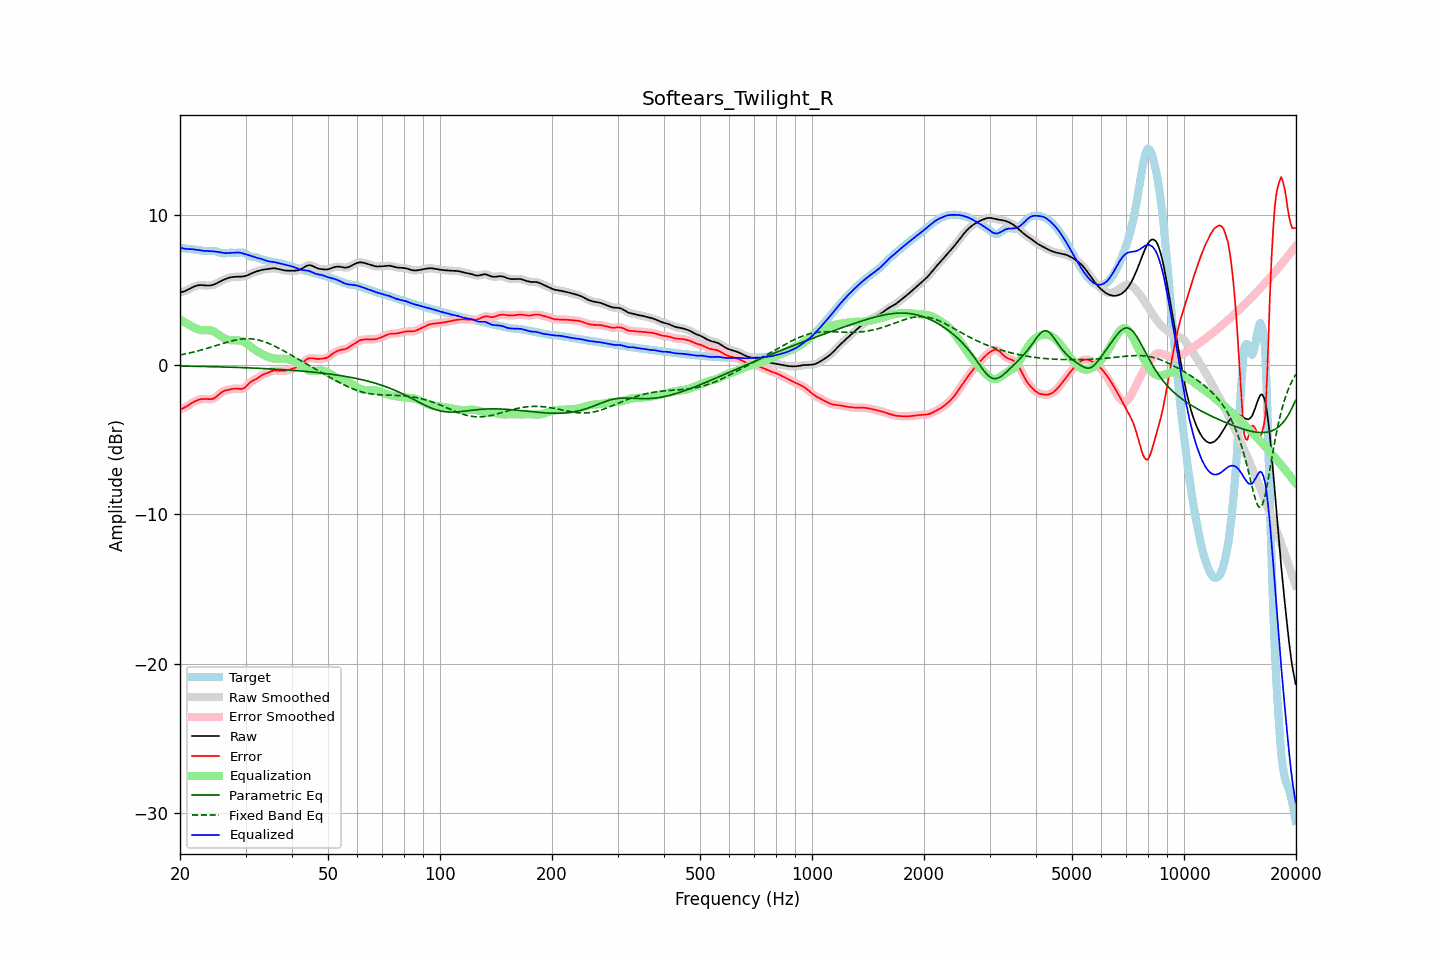

Source data for this figure (header and first rows):
frequency, raw, error, smoothed, error_smoothed, equalization, parametric_eq, fixed_band_eq, equalized_raw, equalized_smoothed, target
20.00, 4.82, -3.00, 4.82, -3.00, 3.04, -0.09, 0.65, 7.86, 7.86, 7.82
20.20, 4.85, -2.96, 4.85, -2.96, 2.97, -0.09, 0.67, 7.81, 7.81, 7.81
20.40, 4.88, -2.91, 4.88, -2.91, 2.90, -0.09, 0.69, 7.78, 7.78, 7.80
20.61, 4.92, -2.86, 4.93, -2.86, 2.83, -0.09, 0.71, 7.76, 7.76, 7.78
20.81, 4.97, -2.80, 4.97, -2.80, 2.77, -0.10, 0.74, 7.74, 7.74, 7.77
21.02, 5.03, -2.73, 5.03, -2.73, 2.71, -0.10, 0.76, 7.74, 7.74, 7.76
21.23, 5.08, -2.66, 5.08, -2.66, 2.65, -0.10, 0.78, 7.73, 7.73, 7.74
21.44, 5.14, -2.59, 5.14, -2.59, 2.59, -0.10, 0.81, 7.73, 7.73, 7.73
21.66, 5.19, -2.53, 5.19, -2.53, 2.53, -0.10, 0.83, 7.72, 7.72, 7.72
21.87, 5.24, -2.47, 5.24, -2.47, 2.47, -0.11, 0.86, 7.71, 7.71, 7.71
22.09, 5.28, -2.42, 5.28, -2.41, 2.42, -0.11, 0.89, 7.69, 7.69, 7.69
22.31, 5.31, -2.37, 5.31, -2.37, 2.37, -0.11, 0.92, 7.68, 7.68, 7.68
22.54, 5.32, -2.33, 5.32, -2.33, 2.34, -0.11, 0.95, 7.67, 7.67, 7.66
22.76, 5.33, -2.31, 5.33, -2.31, 2.32, -0.12, 0.98, 7.65, 7.65, 7.64
22.99, 5.32, -2.29, 5.32, -2.30, 2.31, -0.12, 1.01, 7.63, 7.63, 7.62
23.22, 5.31, -2.29, 5.31, -2.29, 2.30, -0.12, 1.04, 7.62, 7.62, 7.60
23.45, 5.30, -2.30, 5.30, -2.30, 2.31, -0.12, 1.07, 7.61, 7.61, 7.60
23.69, 5.30, -2.30, 5.30, -2.30, 2.31, -0.13, 1.10, 7.60, 7.60, 7.60
23.92, 5.30, -2.31, 5.30, -2.31, 2.30, -0.13, 1.13, 7.60, 7.60, 7.61
24.16, 5.31, -2.31, 5.31, -2.31, 2.29, -0.13, 1.17, 7.60, 7.60, 7.61
24.40, 5.33, -2.29, 5.33, -2.29, 2.26, -0.13, 1.20, 7.59, 7.59, 7.62
24.65, 5.36, -2.26, 5.36, -2.25, 2.22, -0.14, 1.23, 7.58, 7.58, 7.62
24.89, 5.40, -2.19, 5.41, -2.19, 2.16, -0.14, 1.27, 7.57, 7.57, 7.60
25.14, 5.46, -2.11, 5.46, -2.11, 2.09, -0.14, 1.30, 7.55, 7.55, 7.57
25.39, 5.52, -2.01, 5.52, -2.01, 2.02, -0.14, 1.33, 7.54, 7.54, 7.53
25.65, 5.57, -1.92, 5.57, -1.92, 1.94, -0.15, 1.37, 7.52, 7.52, 7.49
25.91, 5.63, -1.84, 5.63, -1.84, 1.87, -0.15, 1.40, 7.50, 7.50, 7.46
26.16, 5.67, -1.77, 5.67, -1.78, 1.80, -0.15, 1.43, 7.48, 7.48, 7.45
26.43, 5.72, -1.73, 5.72, -1.73, 1.75, -0.16, 1.47, 7.47, 7.47, 7.45
26.69, 5.76, -1.71, 5.76, -1.70, 1.70, -0.16, 1.50, 7.46, 7.47, 7.47
26.96, 5.80, -1.68, 5.80, -1.68, 1.67, -0.16, 1.53, 7.47, 7.47, 7.48
27.23, 5.84, -1.66, 5.83, -1.66, 1.65, -0.17, 1.56, 7.48, 7.48, 7.50
27.50, 5.86, -1.64, 5.86, -1.64, 1.63, -0.17, 1.59, 7.49, 7.49, 7.49
27.77, 5.87, -1.62, 5.87, -1.62, 1.63, -0.17, 1.61, 7.50, 7.50, 7.49
28.05, 5.88, -1.60, 5.88, -1.60, 1.63, -0.18, 1.64, 7.50, 7.50, 7.48
28.33, 5.88, -1.60, 5.88, -1.60, 1.63, -0.18, 1.66, 7.51, 7.51, 7.48
28.62, 5.88, -1.61, 5.88, -1.61, 1.62, -0.19, 1.68, 7.51, 7.51, 7.49
28.90, 5.89, -1.62, 5.89, -1.62, 1.61, -0.19, 1.70, 7.50, 7.50, 7.51
29.19, 5.89, -1.62, 5.89, -1.62, 1.59, -0.19, 1.71, 7.48, 7.48, 7.51
29.48, 5.90, -1.61, 5.90, -1.60, 1.56, -0.20, 1.72, 7.45, 7.46, 7.51
29.78, 5.92, -1.55, 5.92, -1.55, 1.50, -0.20, 1.73, 7.42, 7.42, 7.47
30.08, 5.94, -1.47, 5.95, -1.47, 1.44, -0.21, 1.74, 7.39, 7.39, 7.42
30.38, 5.99, -1.36, 5.99, -1.36, 1.37, -0.21, 1.74, 7.35, 7.36, 7.35
30.68, 6.04, -1.25, 6.03, -1.26, 1.29, -0.21, 1.73, 7.32, 7.32, 7.28
30.99, 6.09, -1.16, 6.09, -1.16, 1.20, -0.22, 1.73, 7.29, 7.29, 7.24
31.30, 6.13, -1.09, 6.13, -1.09, 1.12, -0.22, 1.72, 7.25, 7.25, 7.22
31.61, 6.18, -1.04, 6.18, -1.04, 1.04, -0.23, 1.71, 7.22, 7.22, 7.21
31.93, 6.22, -0.99, 6.22, -0.98, 0.96, -0.23, 1.69, 7.18, 7.18, 7.20
32.24, 6.25, -0.92, 6.25, -0.92, 0.90, -0.24, 1.67, 7.15, 7.15, 7.17
32.57, 6.28, -0.85, 6.28, -0.85, 0.84, -0.24, 1.65, 7.12, 7.12, 7.14
32.89, 6.32, -0.77, 6.32, -0.77, 0.78, -0.25, 1.62, 7.09, 7.09, 7.09
33.22, 6.34, -0.70, 6.34, -0.71, 0.72, -0.25, 1.59, 7.06, 7.06, 7.04
33.55, 6.36, -0.65, 6.36, -0.65, 0.66, -0.26, 1.55, 7.03, 7.03, 7.01
33.89, 6.38, -0.61, 6.38, -0.61, 0.61, -0.26, 1.51, 6.99, 6.99, 6.99
34.23, 6.39, -0.57, 6.40, -0.57, 0.55, -0.27, 1.48, 6.95, 6.95, 6.97
34.57, 6.41, -0.53, 6.41, -0.52, 0.51, -0.27, 1.43, 6.92, 6.92, 6.94
34.92, 6.43, -0.47, 6.43, -0.48, 0.47, -0.28, 1.39, 6.90, 6.90, 6.90
35.27, 6.44, -0.43, 6.44, -0.43, 0.44, -0.29, 1.34, 6.89, 6.89, 6.87
35.62, 6.45, -0.39, 6.45, -0.40, 0.42, -0.29, 1.29, 6.87, 6.87, 6.85
35.97, 6.45, -0.38, 6.45, -0.39, 0.41, -0.30, 1.24, 6.86, 6.86, 6.83
... 635 more rows
